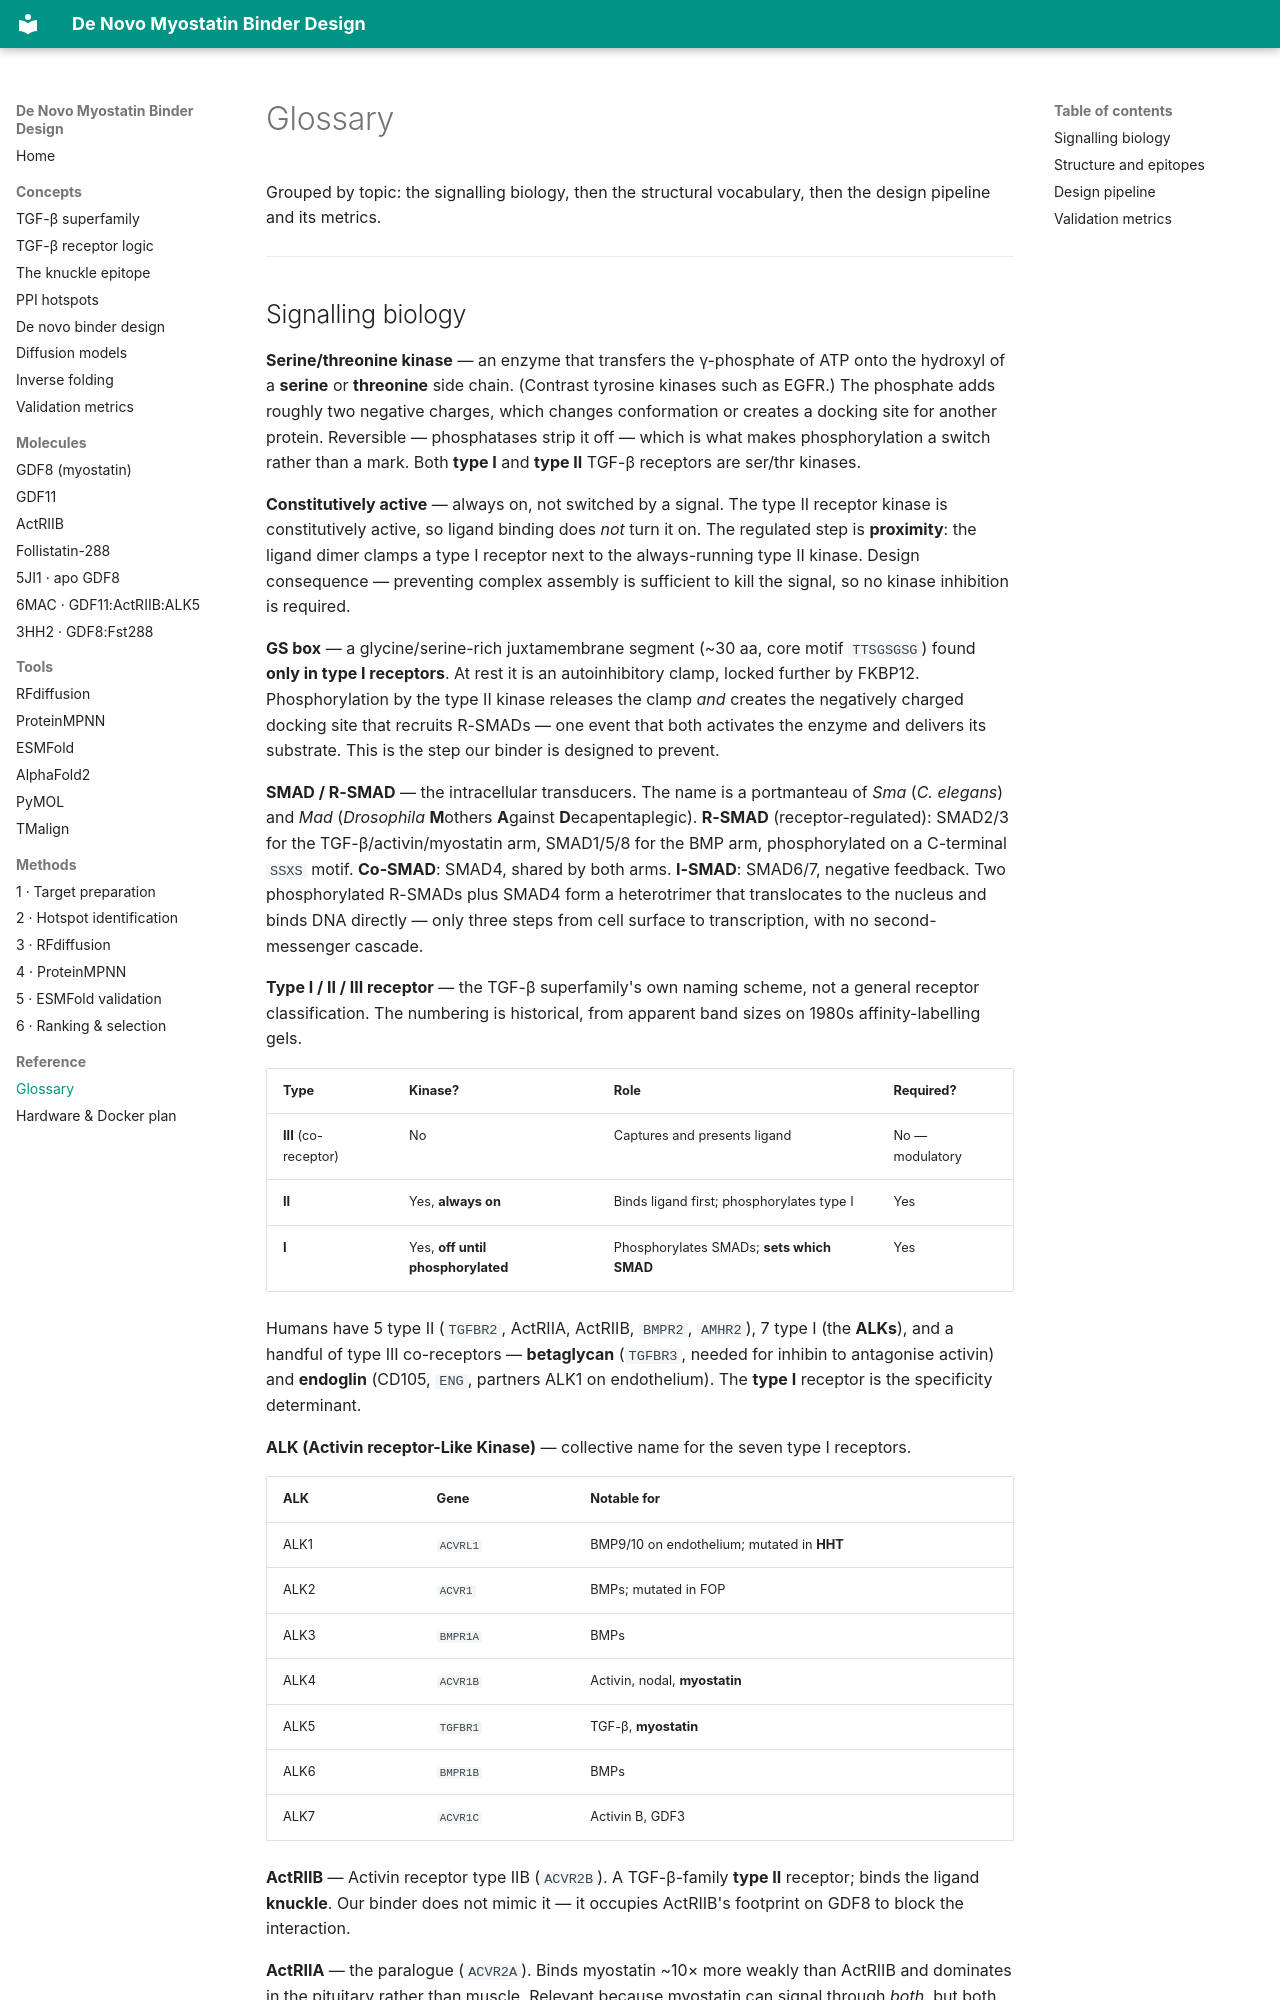

repository: beleonattila/myostatin-binder-design · page: reference/glossary/index.html · generator: mkdocs

# Glossary

Grouped by topic: the signalling biology, then the structural vocabulary, then
the design pipeline and its metrics.

---

## Signalling biology

**Serine/threonine kinase** — an enzyme that transfers the γ-phosphate of ATP
onto the hydroxyl of a **serine** or **threonine** side chain. (Contrast
tyrosine kinases such as EGFR.) The phosphate adds roughly two negative charges,
which changes conformation or creates a docking site for another protein.
Reversible — phosphatases strip it off — which is what makes phosphorylation a
switch rather than a mark. Both **type I** and **type II** TGF-β receptors are
ser/thr kinases.

**Constitutively active** — always on, not switched by a signal. The type II
receptor kinase is constitutively active, so ligand binding does *not* turn it
on. The regulated step is **proximity**: the ligand dimer clamps a type I
receptor next to the always-running type II kinase. Design consequence —
preventing complex assembly is sufficient to kill the signal, so no kinase
inhibition is required.

**GS box** — a glycine/serine-rich juxtamembrane segment (~30 aa, core motif
`TTSGSGSG`) found **only in type I receptors**. At rest it is an autoinhibitory
clamp, locked further by FKBP12. Phosphorylation by the type II kinase releases
the clamp *and* creates the negatively charged docking site that recruits
R-SMADs — one event that both activates the enzyme and delivers its substrate.
This is the step our binder is designed to prevent.

**SMAD / R-SMAD** — the intracellular transducers. The name is a portmanteau of
*Sma* (*C. elegans*) and *Mad* (*Drosophila* **M**others **A**gainst
**D**ecapentaplegic). **R-SMAD** (receptor-regulated): SMAD2/3 for the
TGF-β/activin/myostatin arm, SMAD1/5/8 for the BMP arm, phosphorylated on a
C-terminal `SSXS` motif. **Co-SMAD**: SMAD4, shared by both arms. **I-SMAD**:
SMAD6/7, negative feedback. Two phosphorylated R-SMADs plus SMAD4 form a
heterotrimer that translocates to the nucleus and binds DNA directly — only
three steps from cell surface to transcription, with no second-messenger
cascade.

**Type I / II / III receptor** — the TGF-β superfamily's own naming scheme, not
a general receptor classification. The numbering is historical, from apparent
band sizes on 1980s affinity-labelling gels.

| Type | Kinase? | Role | Required? |
|------|---------|------|-----------|
| **III** (co-receptor) | No | Captures and presents ligand | No — modulatory |
| **II** | Yes, **always on** | Binds ligand first; phosphorylates type I | Yes |
| **I** | Yes, **off until phosphorylated** | Phosphorylates SMADs; **sets which SMAD** | Yes |

Humans have 5 type II (`TGFBR2`, ActRIIA, ActRIIB, `BMPR2`, `AMHR2`), 7 type I
(the **ALKs**), and a handful of type III co-receptors — **betaglycan**
(`TGFBR3`, needed for inhibin to antagonise activin) and **endoglin** (CD105,
`ENG`, partners ALK1 on endothelium). The **type I** receptor is the specificity
determinant.

**ALK (Activin receptor-Like Kinase)** — collective name for the seven type I
receptors.

| ALK | Gene | Notable for |
|-----|------|-------------|
| ALK1 | `ACVRL1` | BMP9/10 on endothelium; mutated in **HHT** |
| ALK2 | `ACVR1` | BMPs; mutated in FOP |
| ALK3 | `BMPR1A` | BMPs |
| ALK4 | `ACVR1B` | Activin, nodal, **myostatin** |
| ALK5 | `TGFBR1` | TGF-β, **myostatin** |
| ALK6 | `BMPR1B` | BMPs |
| ALK7 | `ACVR1C` | Activin B, GDF3 |

**ActRIIB** — Activin receptor type IIB (`ACVR2B`). A TGF-β-family **type II**
receptor; binds the ligand **knuckle**. Our binder does not mimic it — it
occupies ActRIIB's footprint on GDF8 to block the interaction.

**ActRIIA** — the paralogue (`ACVR2A`). Binds myostatin ~10× more weakly than
ActRIIB and dominates in the pituitary rather than muscle. Relevant because
myostatin can signal through *both*, but both dock the same **knuckle** — so
occluding the knuckle on the ligand closes both routes with one binder.
